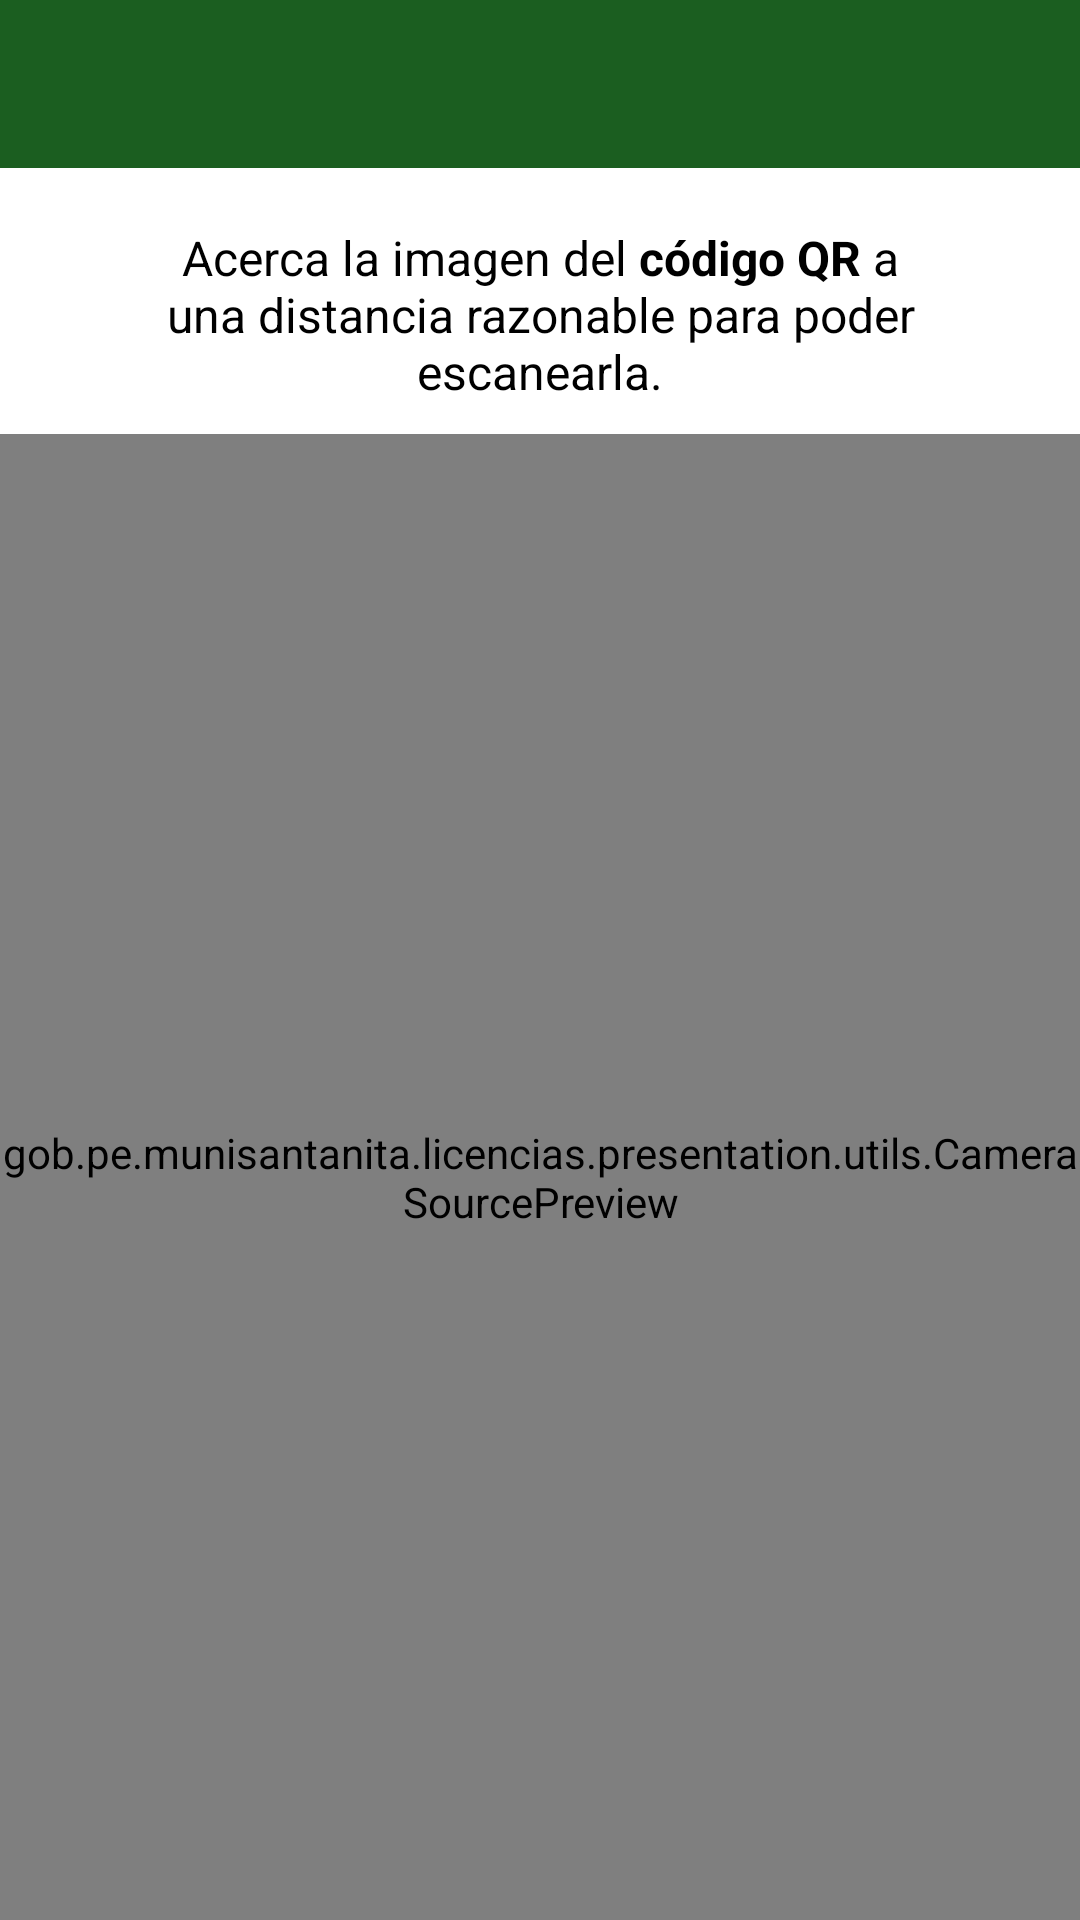

Write the Android layout XML for this screen, with the resource values it uses.
<!-- AndroidManifest.xml: application theme AppTheme -->
<!-- res/layout/activity_camara_qr.xml -->
<?xml version="1.0" encoding="utf-8"?>
<LinearLayout xmlns:android="http://schemas.android.com/apk/res/android"
    xmlns:app="http://schemas.android.com/apk/res-auto"
    xmlns:tools="http://schemas.android.com/tools"
    android:layout_width="match_parent"
    android:layout_height="match_parent"
    android:orientation="vertical"
    android:keepScreenOn="true"
    tools:context=".presentation.ui.activity.CamaraQRActivity">
    
    <android.support.design.widget.AppBarLayout
        android:id="@+id/app_bar_layout"
        android:layout_width="match_parent"
        android:layout_height="wrap_content"
        android:background="#ffffff"
        android:fitsSystemWindows="true"
        android:theme="@style/ThemeOverlay.AppCompat.Dark.ActionBar">

        <android.support.design.widget.CollapsingToolbarLayout
            android:id="@+id/collapsing_toolbar"
            android:layout_width="match_parent"
            android:layout_height="match_parent"
            android:fitsSystemWindows="true"
            app:contentScrim="?attr/colorPrimary"
            app:expandedTitleTextAppearance="@style/TextAppearance.AppCompat.Title"
            app:layout_scrollFlags="scroll|enterAlwaysCollapsed"
            app:titleEnabled="false">

            <FrameLayout
                android:layout_width="match_parent"
                android:layout_height="wrap_content">

                <android.support.v7.widget.Toolbar
                    android:id="@+id/toolbar"
                    android:layout_width="match_parent"
                    android:layout_height="?attr/actionBarSize"
                    android:background="@color/green_900"
                    app:contentInsetStartWithNavigation="0dp"
                    app:popupTheme="@style/ThemeOverlay.AppCompat.Light" />

            </FrameLayout>

            <LinearLayout
                android:layout_width="wrap_content"
                android:layout_height="wrap_content"
                android:layout_marginTop="70dp"
                android:layout_marginBottom="10dp"
                android:paddingLeft="30dp"
                android:paddingRight="30dp">

                <TextView
                    android:layout_width="wrap_content"
                    android:layout_height="wrap_content"
                    android:layout_marginTop="@dimen/spacing_medium"
                    android:text="@string/scanner_explication"
                    android:textAppearance="@style/TextAppearance.AppCompat.Subhead"
                    android:textColor="@android:color/black"
                    android:textAlignment="center"/>

            </LinearLayout>

        </android.support.design.widget.CollapsingToolbarLayout>

    </android.support.design.widget.AppBarLayout>

    <LinearLayout
        android:layout_width="match_parent"
        android:layout_height="match_parent"
        android:gravity="center_horizontal"
        android:orientation="vertical"
        android:layout_gravity="center">
        <TextView
            android:id="@+id/code_info"
            android:layout_width="wrap_content"
            android:layout_height="wrap_content"
            android:visibility="gone"></TextView>
        <gob.pe.munisantanita.licencias.presentation.utils.CameraSourcePreview
            android:id="@+id/cameraSourcePreview"
            android:layout_width="match_parent"
            android:layout_height="match_parent"
            android:background="#000000">

        </gob.pe.munisantanita.licencias.presentation.utils.CameraSourcePreview>
    </LinearLayout>
</LinearLayout>
<!-- resources referenced by this layout -->
<resources>
  <color name="green_900">#1B5E20</color>
  <dimen name="spacing_medium">5dp</dimen>
  <string name="scanner_explication">Acerca la imagen del <b>código QR</b> a una distancia razonable para poder escanearla.</string>
  <style name="AppTheme" parent="BaseTheme" />
  <style name="BaseTheme" parent="Theme.AppCompat.Light.NoActionBar">
          
          <item name="colorPrimary">@color/colorPrimary</item>
          <item name="colorPrimaryDark">@color/colorPrimaryDark</item>
          <item name="colorAccent">@color/colorAccent</item>
          <item name="windowActionModeOverlay">true</item>
          <item name="android:actionModeBackground">@color/blue_grey_600</item>
          <item name="android:dialogTheme">@style/Dialog.Theme</item>
      </style>
  <color name="colorPrimary">#1B5E20</color>
  <color name="colorPrimaryDark">#1B5E20</color>
  <color name="colorAccent">#FF4081</color>
  <color name="blue_grey_600">#546E7A</color>
  <style name="Dialog.Theme" parent="Theme.AppCompat.Light.Dialog">
          <item name="colorPrimary">@color/colorPrimary</item>
          <item name="colorPrimaryDark">@color/colorPrimaryDark</item>
          <item name="colorAccent">@color/colorAccent</item>
      </style>
</resources>
